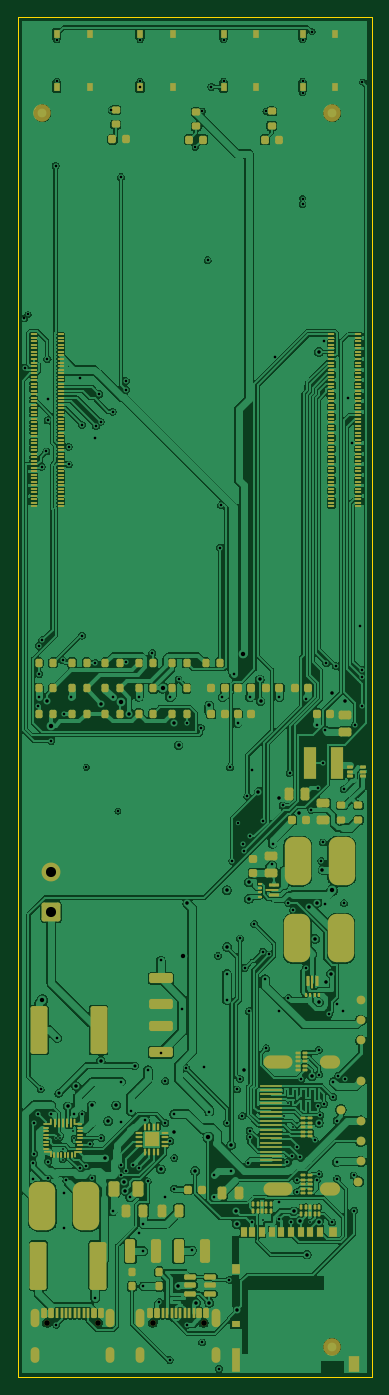
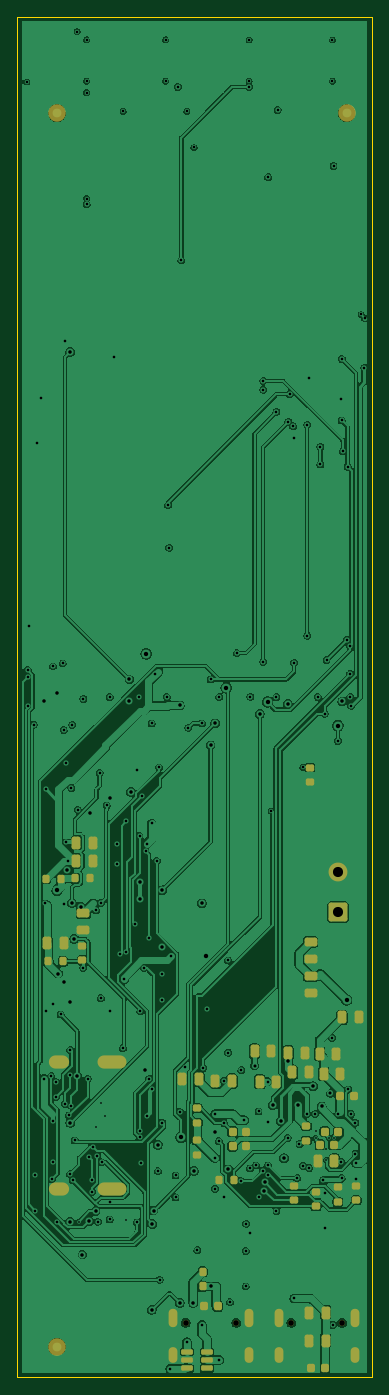
Circuit board: 13 layer files. Board 40.3 x 155.0 mm.
- bottom_copper: Custom Tablet-B_Cu.gbr (314016 bytes)
- bottom_mask: Custom Tablet-B_Mask.gbr (6180 bytes)
- paste: Custom Tablet-B_Paste.gbr (5118 bytes)
- bottom_silk: Custom Tablet-B_Silkscreen.gbr (459 bytes)
- outline: Custom Tablet-Edge_Cuts.gbr (618 bytes)
- top_copper: Custom Tablet-F_Cu.gbr (528433 bytes)
- top_mask: Custom Tablet-F_Mask.gbr (31432 bytes)
- paste: Custom Tablet-F_Paste.gbr (30590 bytes)
- top_silk: Custom Tablet-F_Silkscreen.gbr (459 bytes)
- inner_copper: Custom Tablet-GND plane.gbr (292461 bytes)
- drill: Custom Tablet-NPTH.drl (392 bytes)
- drill: Custom Tablet-PTH.drl (6060 bytes)
- inner_copper: Custom Tablet-Power _ slow routing.gbr (32748 bytes)

=== bottom_copper: Custom Tablet-B_Cu.gbr (314016 bytes, source omitted) ===
=== bottom_mask: Custom Tablet-B_Mask.gbr (6180 bytes, source omitted) ===
=== paste: Custom Tablet-B_Paste.gbr ===
%TF.GenerationSoftware,KiCad,Pcbnew,10.0.3*%
%TF.CreationDate,2026-07-11T09:47:15+05:30*%
%TF.ProjectId,Custom Tablet,43757374-6f6d-4205-9461-626c65742e6b,rev?*%
%TF.SameCoordinates,Original*%
%TF.FileFunction,Paste,Bot*%
%TF.FilePolarity,Positive*%
%FSLAX46Y46*%
G04 Gerber Fmt 4.6, Leading zero omitted, Abs format (unit mm)*
G04 Created by KiCad (PCBNEW 10.0.3) date 2026-07-11 09:47:15*
%MOMM*%
%LPD*%
G01*
G04 APERTURE LIST*
G04 Aperture macros list*
%AMRoundRect*
0 Rectangle with rounded corners*
0 $1 Rounding radius*
0 $2 $3 $4 $5 $6 $7 $8 $9 X,Y pos of 4 corners*
0 Add a 4 corners polygon primitive as box body*
4,1,4,$2,$3,$4,$5,$6,$7,$8,$9,$2,$3,0*
0 Add four circle primitives for the rounded corners*
1,1,$1+$1,$2,$3*
1,1,$1+$1,$4,$5*
1,1,$1+$1,$6,$7*
1,1,$1+$1,$8,$9*
0 Add four rect primitives between the rounded corners*
20,1,$1+$1,$2,$3,$4,$5,0*
20,1,$1+$1,$4,$5,$6,$7,0*
20,1,$1+$1,$6,$7,$8,$9,0*
20,1,$1+$1,$8,$9,$2,$3,0*%
G04 Aperture macros list end*
%ADD10RoundRect,0.225000X0.225000X0.250000X-0.225000X0.250000X-0.225000X-0.250000X0.225000X-0.250000X0*%
%ADD11RoundRect,0.250000X-0.250000X-0.475000X0.250000X-0.475000X0.250000X0.475000X-0.250000X0.475000X0*%
%ADD12RoundRect,0.200000X0.275000X-0.200000X0.275000X0.200000X-0.275000X0.200000X-0.275000X-0.200000X0*%
%ADD13RoundRect,0.250000X0.250000X0.475000X-0.250000X0.475000X-0.250000X-0.475000X0.250000X-0.475000X0*%
%ADD14RoundRect,0.200000X-0.200000X-0.275000X0.200000X-0.275000X0.200000X0.275000X-0.200000X0.275000X0*%
%ADD15RoundRect,0.200000X-0.275000X0.200000X-0.275000X-0.200000X0.275000X-0.200000X0.275000X0.200000X0*%
%ADD16RoundRect,0.150000X0.512500X0.150000X-0.512500X0.150000X-0.512500X-0.150000X0.512500X-0.150000X0*%
%ADD17RoundRect,0.225000X-0.225000X-0.250000X0.225000X-0.250000X0.225000X0.250000X-0.225000X0.250000X0*%
%ADD18RoundRect,0.200000X0.200000X0.275000X-0.200000X0.275000X-0.200000X-0.275000X0.200000X-0.275000X0*%
%ADD19RoundRect,0.250000X-0.475000X0.250000X-0.475000X-0.250000X0.475000X-0.250000X0.475000X0.250000X0*%
G04 APERTURE END LIST*
D10*
%TO.C,C7*%
X355050000Y-395500000D03*
X353500000Y-395500000D03*
%TD*%
D11*
%TO.C,C18*%
X365050000Y-388240000D03*
X366950000Y-388240000D03*
%TD*%
D12*
%TO.C,R7*%
X353000000Y-402000000D03*
X353000000Y-400350000D03*
%TD*%
D13*
%TO.C,C17*%
X361920000Y-388300000D03*
X360020000Y-388300000D03*
%TD*%
%TO.C,C42*%
X386143000Y-372495000D03*
X384243000Y-372495000D03*
%TD*%
D10*
%TO.C,C8*%
X365000000Y-394000000D03*
X363450000Y-394000000D03*
%TD*%
D11*
%TO.C,C21*%
X368820000Y-388000000D03*
X370720000Y-388000000D03*
%TD*%
D14*
%TO.C,R9*%
X384598000Y-365195000D03*
X386248000Y-365195000D03*
%TD*%
D13*
%TO.C,C4*%
X356310000Y-417800000D03*
X354410000Y-417800000D03*
%TD*%
D12*
%TO.C,R5*%
X358000000Y-401825000D03*
X358000000Y-400175000D03*
%TD*%
D15*
%TO.C,R4*%
X369000000Y-395010000D03*
X369000000Y-396660000D03*
%TD*%
D13*
%TO.C,C12*%
X352550000Y-381000000D03*
X350650000Y-381000000D03*
%TD*%
D16*
%TO.C,U8*%
X370195000Y-419060000D03*
X370195000Y-420010000D03*
X370195000Y-420960000D03*
X367920000Y-420960000D03*
X367920000Y-420010000D03*
X367920000Y-419060000D03*
%TD*%
D15*
%TO.C,TH1*%
X356180000Y-352540000D03*
X356180000Y-354190000D03*
%TD*%
D17*
%TO.C,C49*%
X366705000Y-413900000D03*
X368255000Y-413900000D03*
%TD*%
D12*
%TO.C,R1*%
X356617500Y-395025000D03*
X356617500Y-393375000D03*
%TD*%
D18*
%TO.C,R2*%
X366500000Y-399500000D03*
X364850000Y-399500000D03*
%TD*%
D13*
%TO.C,C15*%
X358220000Y-387240000D03*
X356320000Y-387240000D03*
%TD*%
D19*
%TO.C,C2*%
X356100000Y-372390000D03*
X356100000Y-374290000D03*
%TD*%
D11*
%TO.C,C22*%
X353417500Y-397360000D03*
X355317500Y-397360000D03*
%TD*%
D12*
%TO.C,R36*%
X382143000Y-374470000D03*
X382143000Y-372820000D03*
%TD*%
D18*
%TO.C,R10*%
X382908000Y-365135000D03*
X381258000Y-365135000D03*
%TD*%
D13*
%TO.C,C14*%
X358660000Y-385050000D03*
X356760000Y-385050000D03*
%TD*%
D12*
%TO.C,R6*%
X355500000Y-402500000D03*
X355500000Y-400850000D03*
%TD*%
D19*
%TO.C,C41*%
X381990000Y-369140000D03*
X381990000Y-371040000D03*
%TD*%
D12*
%TO.C,R8*%
X350940000Y-401825000D03*
X350940000Y-400175000D03*
%TD*%
D19*
%TO.C,C1*%
X356080000Y-376320572D03*
X356080000Y-378220572D03*
%TD*%
D13*
%TO.C,C11*%
X354630000Y-387410000D03*
X352730000Y-387410000D03*
%TD*%
%TO.C,C3*%
X356300000Y-414610000D03*
X354400000Y-414610000D03*
%TD*%
D10*
%TO.C,C9*%
X365000000Y-395680000D03*
X363450000Y-395680000D03*
%TD*%
%TO.C,C13*%
X352775000Y-390000000D03*
X351225000Y-390000000D03*
%TD*%
D13*
%TO.C,C16*%
X362500000Y-384830000D03*
X360600000Y-384830000D03*
%TD*%
%TO.C,C25*%
X382783000Y-361115000D03*
X380883000Y-361115000D03*
%TD*%
D10*
%TO.C,C5*%
X356025000Y-420970000D03*
X354475000Y-420970000D03*
%TD*%
D14*
%TO.C,R35*%
X384328000Y-374615000D03*
X385978000Y-374615000D03*
%TD*%
D13*
%TO.C,C10*%
X355090000Y-385120000D03*
X353190000Y-385120000D03*
%TD*%
D17*
%TO.C,C6*%
X352950000Y-394000000D03*
X354500000Y-394000000D03*
%TD*%
D13*
%TO.C,C26*%
X382853000Y-363175000D03*
X380953000Y-363175000D03*
%TD*%
D15*
%TO.C,R3*%
X369000000Y-391350000D03*
X369000000Y-393000000D03*
%TD*%
D14*
%TO.C,R18*%
X368400000Y-411625000D03*
X368400000Y-409975000D03*
%TD*%
M02*

=== bottom_silk: Custom Tablet-B_Silkscreen.gbr ===
%TF.GenerationSoftware,KiCad,Pcbnew,10.0.3*%
%TF.CreationDate,2026-07-11T09:47:15+05:30*%
%TF.ProjectId,Custom Tablet,43757374-6f6d-4205-9461-626c65742e6b,rev?*%
%TF.SameCoordinates,Original*%
%TF.FileFunction,Legend,Bot*%
%TF.FilePolarity,Positive*%
%FSLAX46Y46*%
G04 Gerber Fmt 4.6, Leading zero omitted, Abs format (unit mm)*
G04 Created by KiCad (PCBNEW 10.0.3) date 2026-07-11 09:47:15*
%MOMM*%
%LPD*%
G01*
G04 APERTURE LIST*
G04 APERTURE END LIST*
M02*

=== outline: Custom Tablet-Edge_Cuts.gbr ===
%TF.GenerationSoftware,KiCad,Pcbnew,10.0.3*%
%TF.CreationDate,2026-07-11T09:47:16+05:30*%
%TF.ProjectId,Custom Tablet,43757374-6f6d-4205-9461-626c65742e6b,rev?*%
%TF.SameCoordinates,Original*%
%TF.FileFunction,Profile,NP*%
%FSLAX46Y46*%
G04 Gerber Fmt 4.6, Leading zero omitted, Abs format (unit mm)*
G04 Created by KiCad (PCBNEW 10.0.3) date 2026-07-11 09:47:16*
%MOMM*%
%LPD*%
G01*
G04 APERTURE LIST*
%TA.AperFunction,Profile*%
%ADD10C,0.050000*%
%TD*%
G04 APERTURE END LIST*
D10*
X349170000Y-267000000D02*
X389500000Y-267000000D01*
X389500000Y-422000000D01*
X349170000Y-422000000D01*
X349170000Y-267000000D01*
M02*

=== top_copper: Custom Tablet-F_Cu.gbr (528433 bytes, source omitted) ===
=== top_mask: Custom Tablet-F_Mask.gbr (31432 bytes, source omitted) ===
=== paste: Custom Tablet-F_Paste.gbr (30590 bytes, source omitted) ===
=== top_silk: Custom Tablet-F_Silkscreen.gbr ===
%TF.GenerationSoftware,KiCad,Pcbnew,10.0.3*%
%TF.CreationDate,2026-07-11T09:47:15+05:30*%
%TF.ProjectId,Custom Tablet,43757374-6f6d-4205-9461-626c65742e6b,rev?*%
%TF.SameCoordinates,Original*%
%TF.FileFunction,Legend,Top*%
%TF.FilePolarity,Positive*%
%FSLAX46Y46*%
G04 Gerber Fmt 4.6, Leading zero omitted, Abs format (unit mm)*
G04 Created by KiCad (PCBNEW 10.0.3) date 2026-07-11 09:47:15*
%MOMM*%
%LPD*%
G01*
G04 APERTURE LIST*
G04 APERTURE END LIST*
M02*

=== inner_copper: Custom Tablet-GND plane.gbr (292461 bytes, source omitted) ===
=== drill: Custom Tablet-NPTH.drl ===
M48
; DRILL file KiCad 10.0.3 date 2026-07-11T09:47:20
; FORMAT={-:-/ absolute / metric / decimal}
; #@! TF.CreationDate,2026-07-11T09:47:20+05:30
; #@! TF.GenerationSoftware,Kicad,Pcbnew,10.0.3
; #@! TF.FileFunction,NonPlated,1,4,NPTH
FMAT,2
METRIC
; #@! TA.AperFunction,NonPlated,NPTH,ComponentDrill
T1C0.650
%
G90
G05
T1
X352.54Y-415.76
X358.32Y-415.76
X364.57Y-415.76
X370.35Y-415.76
M30

=== drill: Custom Tablet-PTH.drl (6060 bytes, source omitted) ===
=== inner_copper: Custom Tablet-Power _ slow routing.gbr (32748 bytes, source omitted) ===
